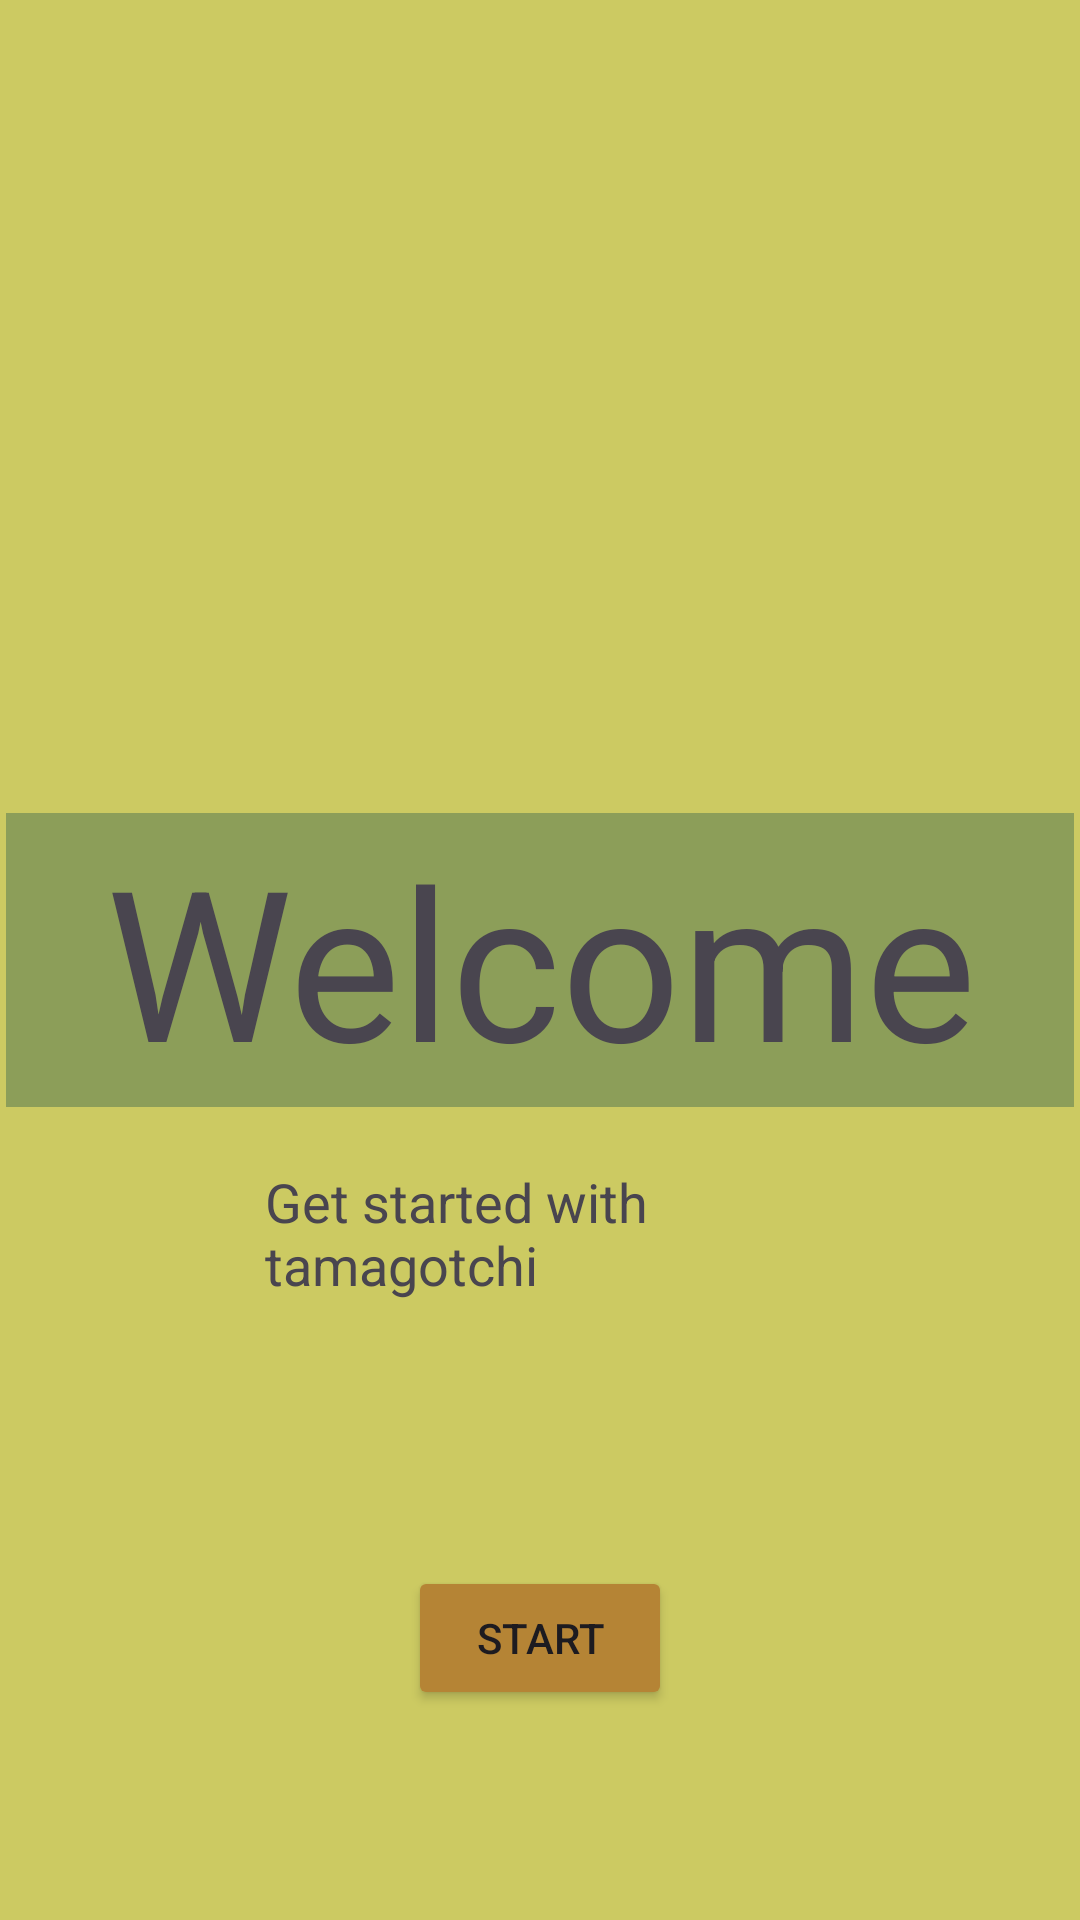

Android layout source for this screen:
<!-- AndroidManifest.xml: application theme Theme.TamagotchiApp1 -->
<!-- res/layout/activity_welcome.xml -->
<?xml version="1.0" encoding="utf-8"?>
<androidx.constraintlayout.widget.ConstraintLayout xmlns:android="http://schemas.android.com/apk/res/android"
    xmlns:app="http://schemas.android.com/apk/res-auto"
    xmlns:tools="http://schemas.android.com/tools"
    android:id="@+id/txtMessage"
    android:layout_width="match_parent"
    android:layout_height="match_parent"
    android:background="#CCCA62"
    tools:context=".welcomeActivity">

    <Button
        android:id="@+id/btnStart"
        android:layout_width="wrap_content"
        android:layout_height="wrap_content"
        android:backgroundTint="#B58435"
        android:text="@string/start"
        app:iconTint="#BD6D6D"
        app:layout_constraintBottom_toBottomOf="parent"
        app:layout_constraintEnd_toEndOf="parent"
        app:layout_constraintStart_toStartOf="parent"
        app:layout_constraintTop_toBottomOf="@+id/textView"
        app:layout_constraintVertical_bias="0.686" />

    <TextView
        android:id="@+id/textView"
        android:layout_width="356dp"
        android:layout_height="98dp"
        android:background="#8C9E59"
        android:gravity="center"
        android:text="@string/welcome"
        android:textSize="70sp"
        app:layout_constraintBottom_toBottomOf="parent"
        app:layout_constraintEnd_toEndOf="parent"
        app:layout_constraintStart_toStartOf="parent"
        app:layout_constraintTop_toTopOf="parent" />

    <TextView
        android:id="@+id/txtMessage"
        android:layout_width="169dp"
        android:layout_height="82dp"
        android:text="Get started with tamagotchi "
        android:textAppearance="@style/TextAppearance.AppCompat.Medium"
        app:layout_constraintBottom_toBottomOf="parent"
        app:layout_constraintEnd_toEndOf="parent"
        app:layout_constraintHorizontal_bias="0.462"
        app:layout_constraintStart_toStartOf="parent"
        app:layout_constraintTop_toTopOf="parent"
        app:layout_constraintVertical_bias="0.696"
        tools:ignore="DuplicateIds,HardcodedText" />
</androidx.constraintlayout.widget.ConstraintLayout>
<!-- resources referenced by this layout -->
<resources>
  <string name="start">Start</string>
  <string name="welcome">Welcome</string>
  <style name="Theme.TamagotchiApp1" parent="Base.Theme.TamagotchiApp1" />
  <style name="Base.Theme.TamagotchiApp1" parent="Theme.Material3.DayNight.NoActionBar">
          
          
      </style>
</resources>
